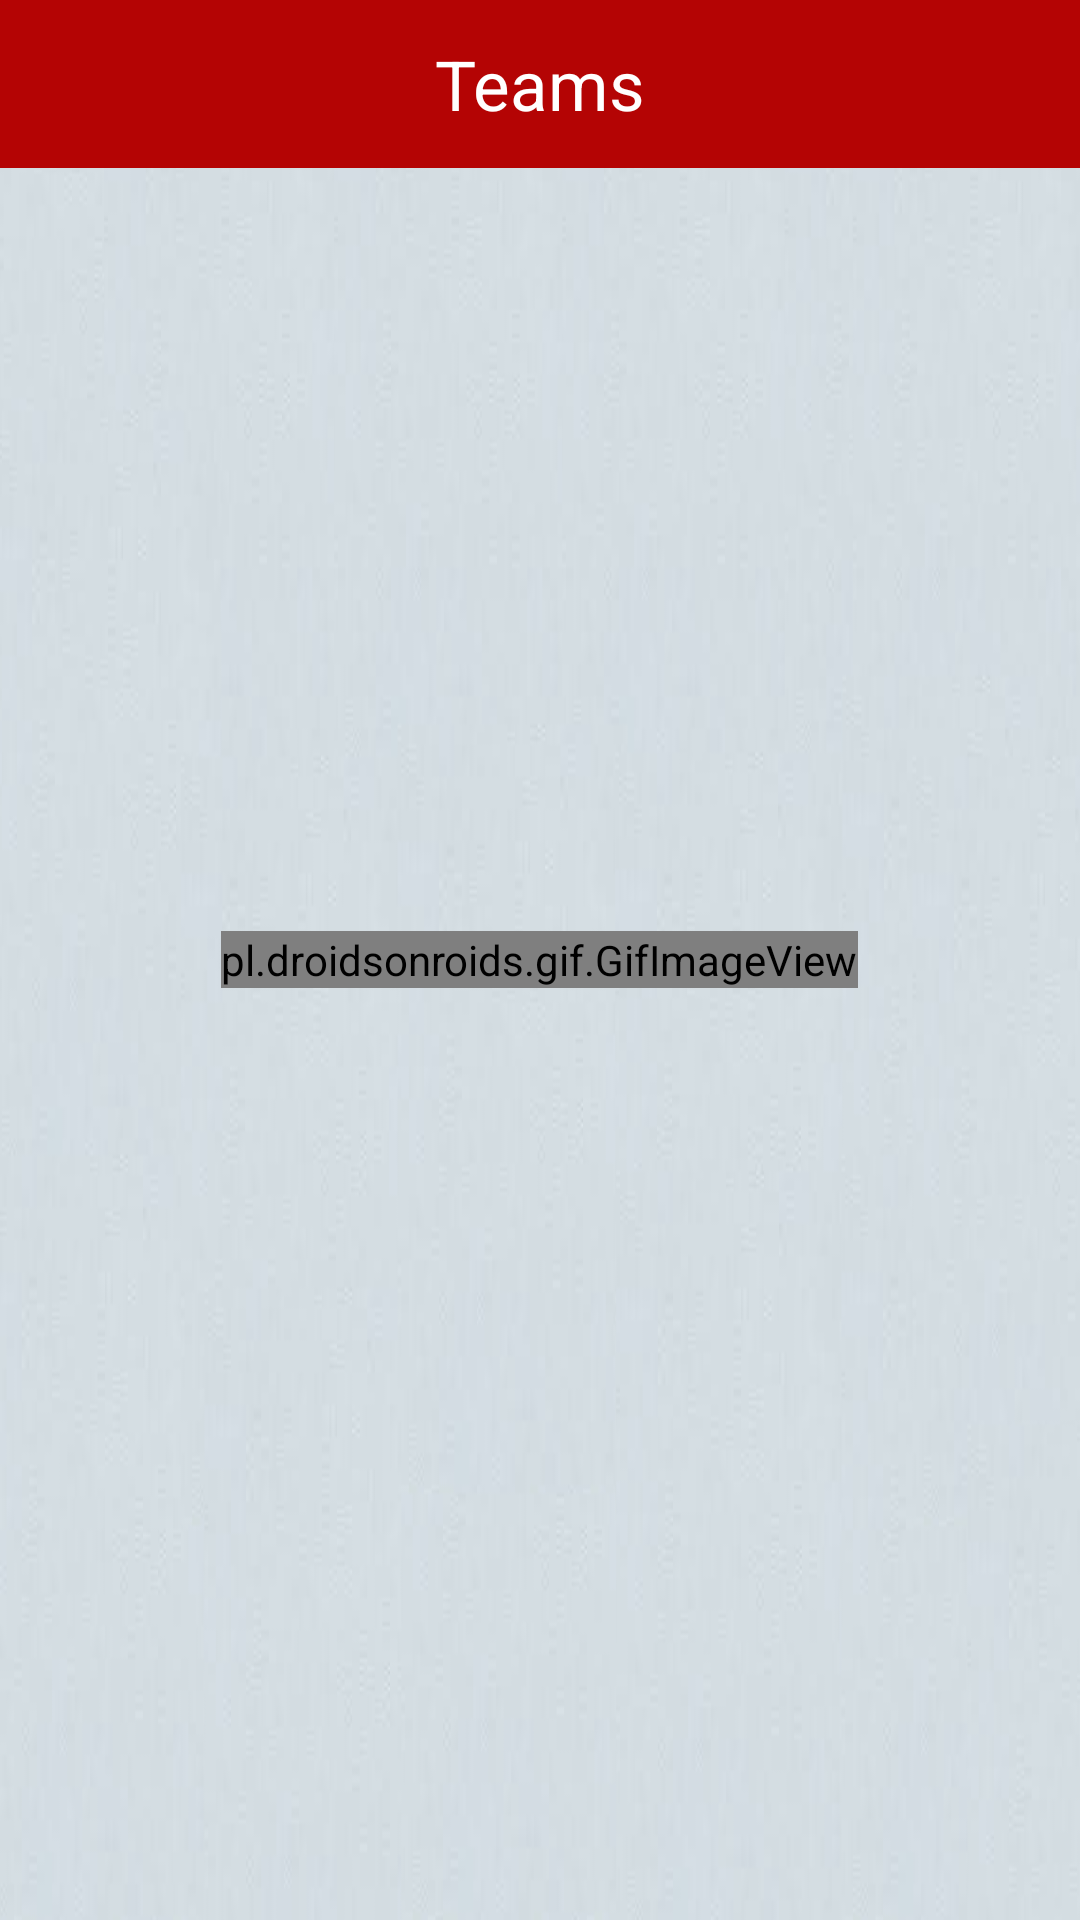

Produce the Android XML layout that renders to this screen, including the resource entries it uses.
<!-- AndroidManifest.xml: application theme AppCompatTheme -->
<!-- res/layout/activity_choose_team.xml -->
<?xml version="1.0" encoding="utf-8"?>



<RelativeLayout xmlns:android="http://schemas.android.com/apk/res/android"
                android:layout_width="match_parent"
                xmlns:app="http://schemas.android.com/apk/res-auto"
                xmlns:tools="http://schemas.android.com/tools"
                android:id="@+id/choose_team"
                android:layout_height="match_parent"
                android:background="@drawable/background"
                tools:context="com.endeavour.ojasva.thebasketballapp.ChooseTeamActivity">

        <android.support.v7.widget.Toolbar
            android:id="@+id/toolbar"
            android:layout_height="wrap_content"
            android:layout_width="match_parent"
            android:minHeight="?attr/actionBarSize"
            android:background="@color/colorPrimary"
            app:theme="@style/Theme.AppCompat" >


            <TextView
                android:layout_width="wrap_content"
                android:layout_height="wrap_content"
                android:text="Teams"
                android:textColor="#FFFFFF"
                android:textSize="23sp"
                android:layout_gravity="center"
                android:id="@+id/toolbar_title" />


        </android.support.v7.widget.Toolbar>






    <GridView
        android:layout_width="match_parent"
        android:layout_height="match_parent"
        android:id="@+id/grid_team"
        android:numColumns="2"
        android:paddingTop="5dp"
        android:verticalSpacing="10dp"
        android:horizontalSpacing="10dp"
        android:layout_alignParentLeft="true"
        android:layout_alignParentStart="true"
        android:layout_below="@+id/toolbar"/>

    <pl.droidsonroids.gif.GifImageView
        android:src="@drawable/throbber_bounce"
        android:id="@+id/throbber"
        android:layout_width="wrap_content"
        android:layout_height="wrap_content"
        android:layout_centerVertical="true"
        android:layout_centerHorizontal="true"/>




</RelativeLayout>
<!-- resources referenced by this layout -->
<resources>
  <color name="colorPrimary">#B40404</color>
  <!-- drawable background: png bitmap (drawable, 110794 bytes) -->
  <!-- drawable throbber_bounce: gif bitmap (drawable, 6875 bytes) -->
  <style name="AppCompatTheme" parent="Theme.AppCompat.Light.NoActionBar">
          
          <item name="colorPrimary">#380B61</item>
          <item name="colorPrimaryDark">@color/colorPrimaryDark</item>
          <item name="colorAccent">@color/colorAccent</item>
          <item name="windowActionBar">false</item>
  
      </style>
  <color name="colorPrimaryDark">#B40404</color>
  <color name="colorAccent">#FF4081</color>
</resources>
